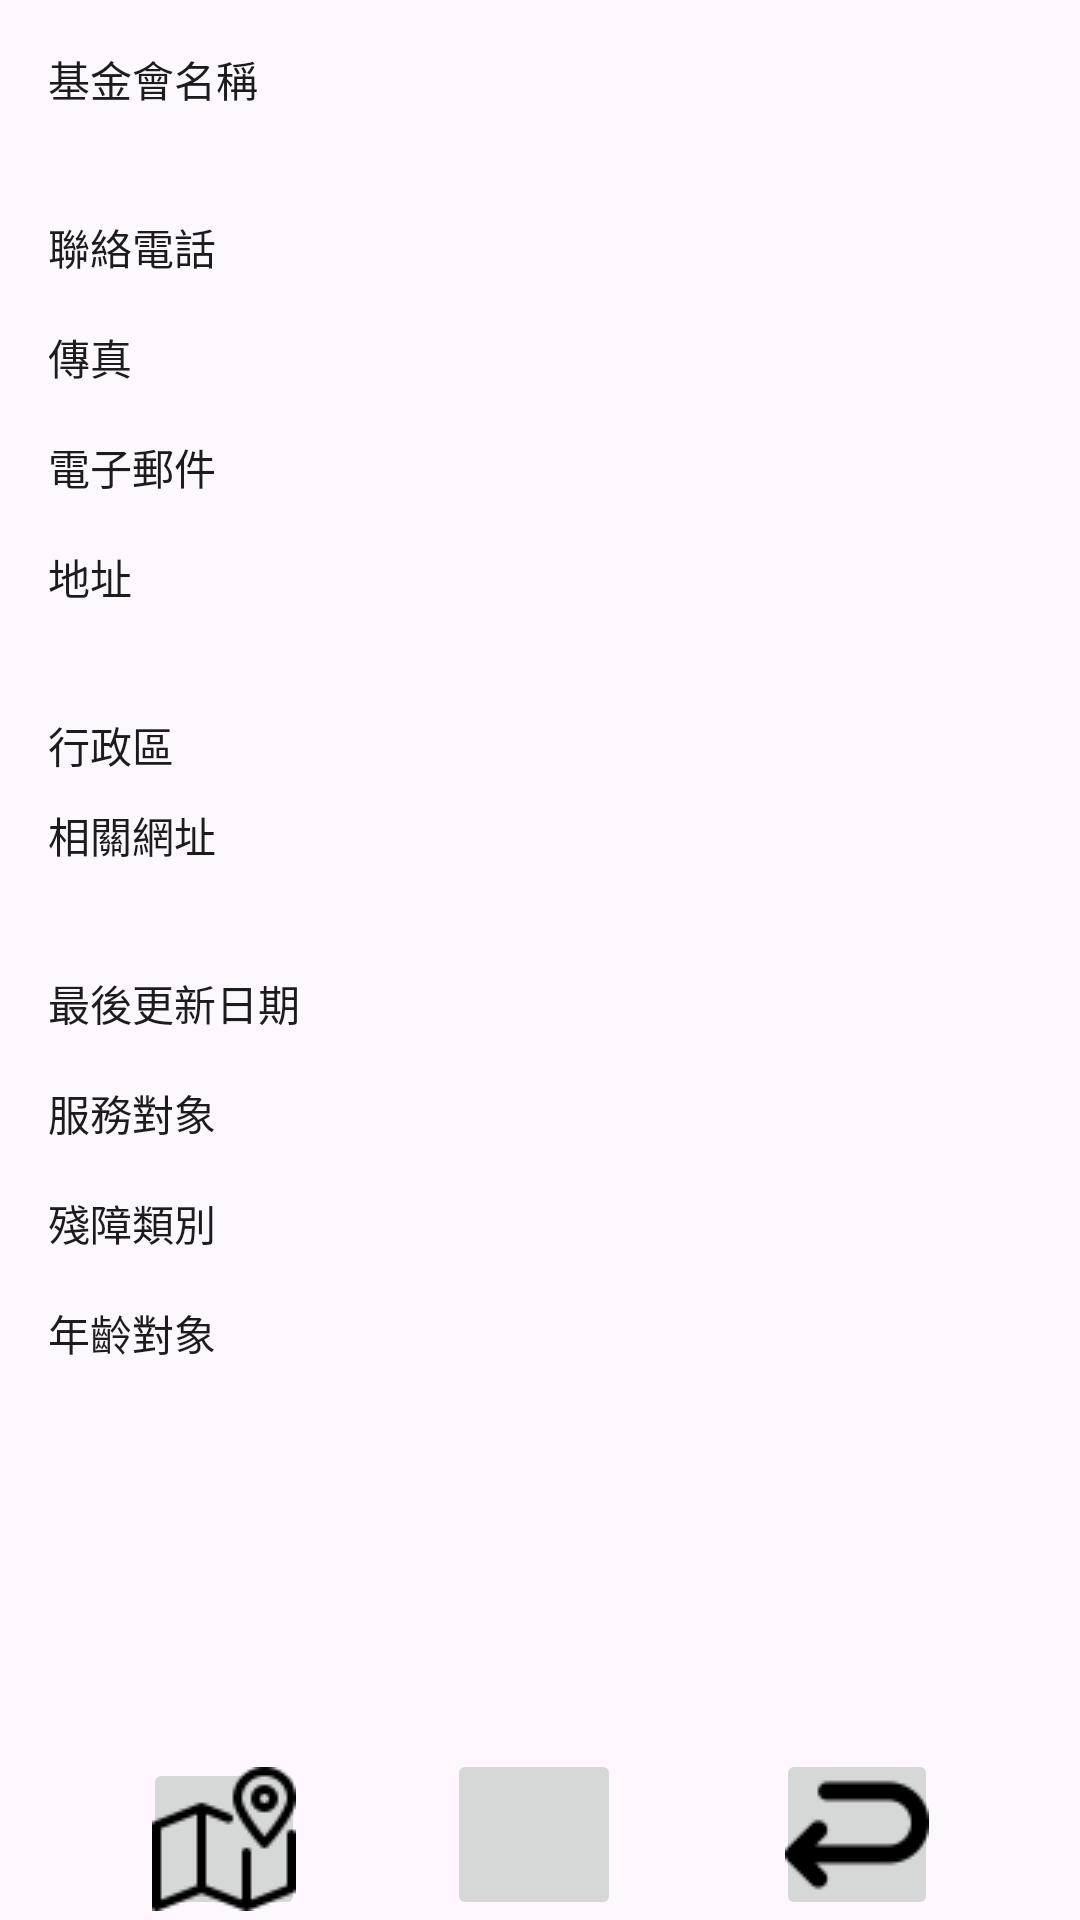

Android layout source for this screen:
<!-- AndroidManifest.xml: application theme Theme.Firebase_test2 -->
<!-- res/layout/activity_foundation_details.xml -->
<?xml version="1.0" encoding="utf-8"?>
<androidx.constraintlayout.widget.ConstraintLayout xmlns:android="http://schemas.android.com/apk/res/android"
    xmlns:tools="http://schemas.android.com/tools"
    android:layout_width="match_parent"
    android:layout_height="600dp"
    android:layout_margin="10dp"
    xmlns:app="http://schemas.android.com/apk/res-auto"
    app:cardBackgroundColor="@android:color/darker_gray">

    <TextView
        android:id="@+id/textView_name"
        android:layout_width="wrap_content"
        android:layout_height="40sp"
        android:layout_marginStart="16dp"
        android:layout_marginTop="16dp"
        android:text="@string/txv_name"
        android:textAppearance="@style/TextAppearance.AppCompat.Body1"
        app:layout_constraintStart_toStartOf="parent"
        app:layout_constraintTop_toTopOf="parent" />

    <TextView
        android:id="@+id/dataname"
        android:layout_width="match_parent"
        android:layout_height="40sp"
        android:layout_marginStart="102dp"
        android:layout_marginTop="16dp"
        android:text=""
        android:textAppearance="@style/TextAppearance.AppCompat.Body1"
        app:layout_constraintStart_toEndOf="@+id/textView_name"
        app:layout_constraintTop_toTopOf="parent" />
    <TextView
        android:id="@+id/textView_phone"
        android:layout_width="wrap_content"
        android:layout_height="wrap_content"
        android:layout_marginStart="16dp"
        android:layout_marginTop="16dp"
        android:text="@string/txv_phone"
        android:textAppearance="@style/TextAppearance.AppCompat.Body1"
        app:layout_constraintStart_toStartOf="parent"
        app:layout_constraintTop_toBottomOf="@+id/textView_name" />

    <TextView
        android:id="@+id/dataphone"
        android:layout_width="match_parent"
        android:layout_height="wrap_content"
        android:layout_marginStart="102dp"
        android:layout_marginTop="16dp"
        android:text=""
        android:textAppearance="@style/TextAppearance.AppCompat.Body1"
        app:layout_constraintStart_toEndOf="@+id/textView_phone"
        app:layout_constraintTop_toBottomOf="@+id/dataname" />

    <TextView
        android:id="@+id/textView_fax"
        android:layout_width="wrap_content"
        android:layout_height="wrap_content"
        android:layout_marginTop="16dp"
        android:text="@string/txv_fax"
        android:textAppearance="@style/TextAppearance.AppCompat.Body1"
        app:layout_constraintStart_toStartOf="@+id/textView_phone"
        app:layout_constraintTop_toBottomOf="@+id/textView_phone" />

    <TextView
        android:id="@+id/datafax"
        android:layout_width="match_parent"
        android:layout_height="wrap_content"
        android:layout_marginStart="102dp"
        android:layout_marginTop="16dp"
        android:text=""
        android:textAppearance="@style/TextAppearance.AppCompat.Body1"
        app:layout_constraintStart_toEndOf="@+id/textView_fax"
        app:layout_constraintTop_toBottomOf="@+id/dataphone" />

    <TextView
        android:id="@+id/textView_mail"
        android:layout_width="wrap_content"
        android:layout_height="wrap_content"
        android:layout_marginTop="16dp"
        android:text="@string/txv_mail"
        android:textAppearance="@style/TextAppearance.AppCompat.Body1"
        app:layout_constraintStart_toStartOf="@+id/textView_fax"
        app:layout_constraintTop_toBottomOf="@+id/textView_fax" />

    <TextView
        android:id="@+id/datamail"
        android:layout_width="match_parent"
        android:layout_height="wrap_content"
        android:layout_marginStart="102dp"
        android:layout_marginTop="16dp"
        android:text=""
        android:textAppearance="@style/TextAppearance.AppCompat.Body1"
        app:layout_constraintStart_toEndOf="@+id/textView_mail"
        app:layout_constraintTop_toBottomOf="@+id/datafax" />
    <TextView
        android:id="@+id/textView_address"
        android:layout_width="wrap_content"
        android:layout_height="40sp"
        android:layout_marginTop="16dp"
        android:text="@string/txv_address"
        android:textAppearance="@style/TextAppearance.AppCompat.Body1"
        app:layout_constraintStart_toStartOf="@+id/textView_mail"
        app:layout_constraintTop_toBottomOf="@+id/textView_mail" />

    <TextView
        android:id="@+id/dataddress"
        android:layout_width="match_parent"
        android:layout_height="40sp"
        android:layout_marginStart="102dp"
        android:layout_marginTop="16dp"
        android:text=""
        android:textAppearance="@style/TextAppearance.AppCompat.Body1"
        app:layout_constraintStart_toEndOf="@+id/textView_address"
        app:layout_constraintTop_toBottomOf="@+id/datamail" />
    <TextView
        android:id="@+id/textView_area"
        android:layout_width="wrap_content"
        android:layout_height="wrap_content"
        android:layout_marginTop="16dp"
        android:text="@string/txv_area"
        android:textAppearance="@style/TextAppearance.AppCompat.Body1"
        app:layout_constraintStart_toStartOf="@+id/textView_address"
        app:layout_constraintTop_toBottomOf="@+id/textView_address" />

    <TextView
        android:id="@+id/datarea"
        android:layout_width="match_parent"
        android:layout_height="wrap_content"
        android:layout_marginStart="102dp"
        android:layout_marginTop="16dp"
        android:text=""
        android:textAppearance="@style/TextAppearance.AppCompat.Body1"
        app:layout_constraintStart_toEndOf="@+id/textView_area"
        app:layout_constraintTop_toBottomOf="@+id/dataddress" />
    <TextView
        android:id="@+id/textView_link"
        android:layout_width="wrap_content"
        android:layout_height="40sp"
        android:layout_marginTop="16dp"
        android:text="@string/txv_link"
        android:textAppearance="@style/TextAppearance.AppCompat.Body1"
        app:layout_constraintStart_toStartOf="@+id/textView_area"
        app:layout_constraintTop_toBottomOf="@+id/datarea" />

    <TextView
        android:id="@+id/datalink"
        android:layout_width="match_parent"
        android:layout_height="40sp"
        android:layout_marginStart="102dp"
        android:layout_marginTop="16dp"
        android:text=""
        android:textAppearance="@style/TextAppearance.AppCompat.Body1"
        app:layout_constraintStart_toEndOf="@+id/textView_link"
        app:layout_constraintTop_toBottomOf="@+id/datarea" />
    <TextView
        android:id="@+id/textView_updated"
        android:layout_width="wrap_content"
        android:layout_height="wrap_content"
        android:layout_marginTop="16dp"
        android:text="@string/txv_updated"
        android:textAppearance="@style/TextAppearance.AppCompat.Body1"
        app:layout_constraintStart_toStartOf="@+id/textView_link"
        app:layout_constraintTop_toBottomOf="@+id/textView_link" />

    <TextView
        android:id="@+id/dataupdated"
        android:layout_width="match_parent"
        android:layout_height="wrap_content"
        android:layout_marginStart="102dp"
        android:layout_marginTop="16dp"
        android:text=""
        android:textAppearance="@style/TextAppearance.AppCompat.Body1"
        app:layout_constraintStart_toEndOf="@+id/textView_updated"
        app:layout_constraintTop_toBottomOf="@+id/datalink" />
    <TextView
        android:id="@+id/textView_ob"
        android:layout_width="wrap_content"
        android:layout_height="wrap_content"
        android:layout_marginTop="16dp"
        android:text="@string/txv_ob"
        android:textAppearance="@style/TextAppearance.AppCompat.Body1"
        app:layout_constraintStart_toStartOf="@+id/textView_updated"
        app:layout_constraintTop_toBottomOf="@+id/textView_updated" />

    <TextView
        android:id="@+id/dataob"
        android:layout_width="match_parent"
        android:layout_height="wrap_content"
        android:layout_marginStart="102dp"
        android:layout_marginTop="16dp"
        android:text=""
        android:textAppearance="@style/TextAppearance.AppCompat.Body1"
        app:layout_constraintStart_toEndOf="@+id/textView_ob"
        app:layout_constraintTop_toBottomOf="@+id/dataupdated" />
    <TextView
        android:id="@+id/textView_category"
        android:layout_width="wrap_content"
        android:layout_height="wrap_content"
        android:layout_marginTop="16dp"
        android:text="@string/txv_category"
        android:textAppearance="@style/TextAppearance.AppCompat.Body1"
        app:layout_constraintStart_toStartOf="@+id/textView_ob"
        app:layout_constraintTop_toBottomOf="@+id/textView_ob" />

    <TextView
        android:id="@+id/datacategory"
        android:layout_width="match_parent"
        android:layout_height="wrap_content"
        android:layout_marginStart="102dp"
        android:layout_marginTop="16dp"
        android:text=""
        android:textAppearance="@style/TextAppearance.AppCompat.Body1"
        app:layout_constraintStart_toEndOf="@+id/textView_category"
        app:layout_constraintTop_toBottomOf="@+id/dataob" />
    <TextView
        android:id="@+id/textView_age"
        android:layout_width="wrap_content"
        android:layout_height="wrap_content"
        android:layout_marginTop="16dp"
        android:text="@string/txv_age"
        android:textAppearance="@style/TextAppearance.AppCompat.Body1"
        app:layout_constraintStart_toStartOf="@+id/textView_category"
        app:layout_constraintTop_toBottomOf="@+id/textView_category" />

    <TextView
        android:id="@+id/datage"
        android:layout_width="match_parent"
        android:layout_height="wrap_content"
        android:layout_marginStart="102dp"
        android:layout_marginTop="16dp"
        android:text=""
        android:textAppearance="@style/TextAppearance.AppCompat.Body1"
        app:layout_constraintStart_toEndOf="@+id/textView_age"
        app:layout_constraintTop_toBottomOf="@+id/datacategory" />

    <ImageButton
        android:id="@+id/mapBtn"
        android:layout_width="54dp"
        android:layout_height="54dp"
        android:src="@drawable/map"
        app:layout_constraintBottom_toBottomOf="parent"
        app:layout_constraintEnd_toStartOf="@+id/homeBtn"
        app:layout_constraintHorizontal_chainStyle="spread"
        app:layout_constraintStart_toStartOf="parent"
        tools:ignore="SpeakableTextPresentCheck" />

    <ImageButton
        android:id="@+id/homeBtn"
        android:layout_width="58dp"
        android:layout_height="57dp"
        android:layout_marginEnd="4dp"
        app:layout_constraintBottom_toBottomOf="parent"
        app:layout_constraintEnd_toStartOf="@+id/returnBtn"
        app:layout_constraintStart_toEndOf="@+id/mapBtn"
        app:srcCompat="@drawable/home"
        tools:ignore="SpeakableTextPresentCheck" />

    <ImageButton
        android:id="@+id/returnBtn"
        android:layout_width="54dp"
        android:layout_height="57dp"
        app:layout_constraintBottom_toBottomOf="parent"
        app:layout_constraintEnd_toEndOf="parent"
        app:layout_constraintStart_toEndOf="@+id/homeBtn"
        app:srcCompat="@drawable/returnpage"
        tools:ignore="SpeakableTextPresentCheck" />


</androidx.constraintlayout.widget.ConstraintLayout>
<!-- resources referenced by this layout -->
<resources>
  <!-- drawable map: png bitmap (drawable, 1073 bytes) -->
  <!-- drawable returnpage: png bitmap (drawable, 680 bytes) -->
  <string name="txv_address">地址</string>
  <string name="txv_age">年齡對象</string>
  <string name="txv_area">行政區</string>
  <string name="txv_category">殘障類別</string>
  <string name="txv_fax">傳真</string>
  <string name="txv_link">相關網址</string>
  <string name="txv_mail">電子郵件</string>
  <string name="txv_name">基金會名稱</string>
  <string name="txv_ob">服務對象</string>
  <string name="txv_phone">聯絡電話</string>
  <string name="txv_updated">最後更新日期</string>
  <style name="Theme.Firebase_test2" parent="Base.Theme.Firebase_test2" />
  <style name="Base.Theme.Firebase_test2" parent="Theme.Material3.DayNight.NoActionBar">
          
          
      </style>
</resources>
